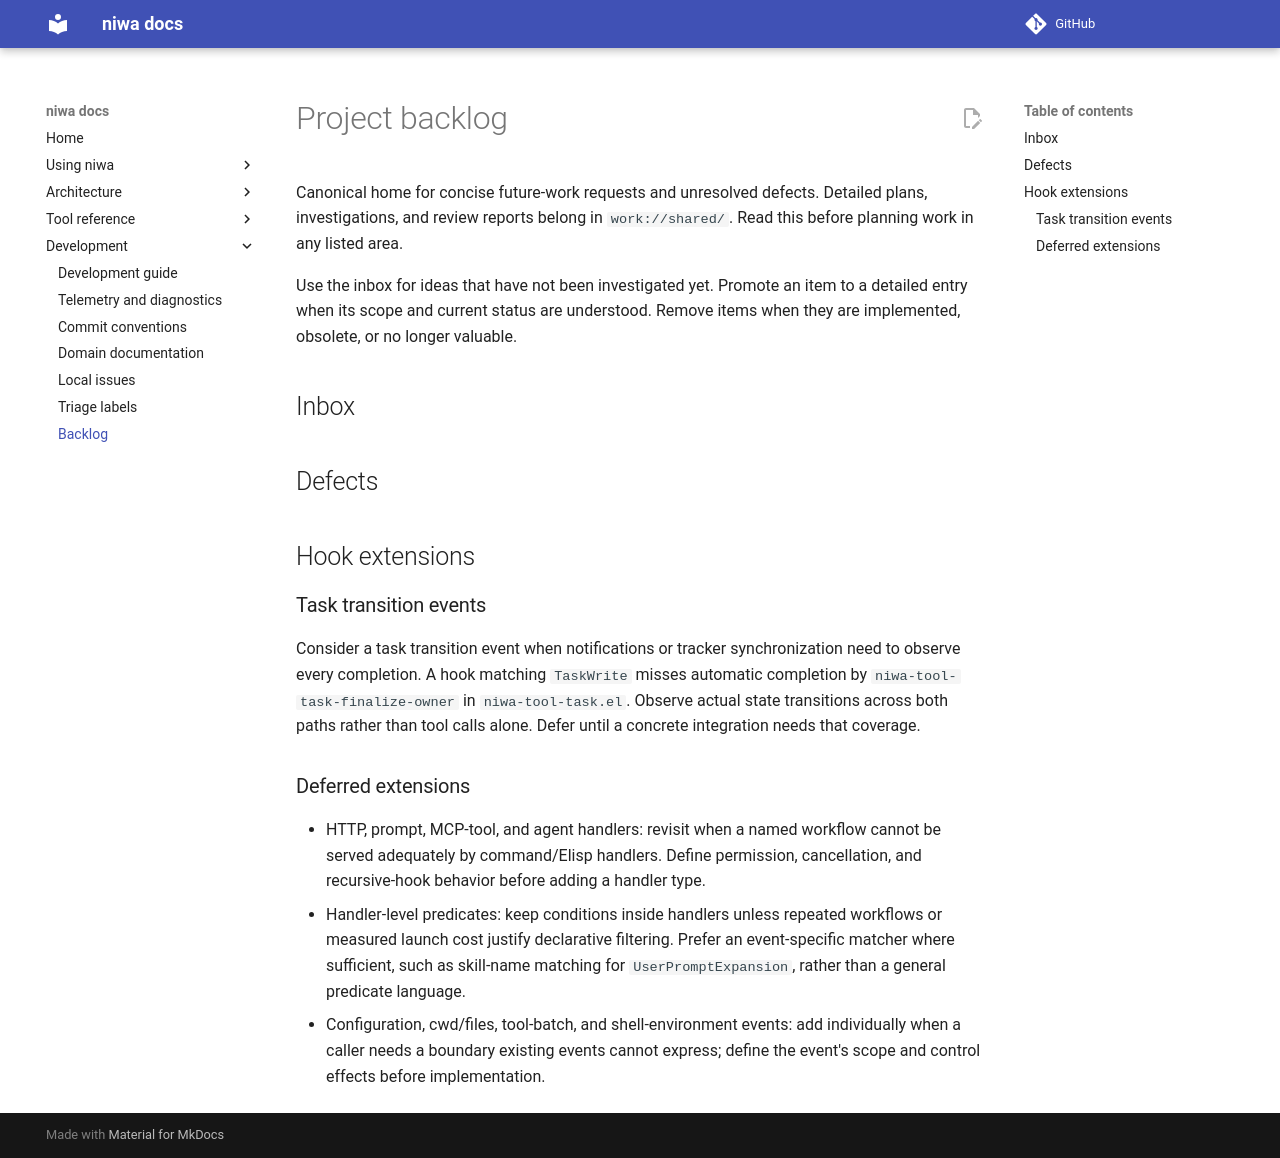

repository: FrauH0lle/niwa.el · page: backlog/index.html · generator: mkdocs

# Project backlog

Canonical home for concise future-work requests and unresolved defects.
Detailed plans, investigations, and review reports belong in `work://shared/`.
Read this before planning work in any listed area.

Use the inbox for ideas that have not been investigated yet. Promote an
item to a detailed entry when its scope and current status are understood.
Remove items when they are implemented, obsolete, or no longer valuable.

## Inbox

## Defects

## Hook extensions

### Task transition events

Consider a task transition event when notifications or tracker synchronization
need to observe every completion. A hook matching `TaskWrite` misses automatic
completion by `niwa-tool-task-finalize-owner` in `niwa-tool-task.el`.
Observe actual state transitions across both paths rather than tool calls alone.
Defer until a concrete integration needs that coverage.

### Deferred extensions

- HTTP, prompt, MCP-tool, and agent handlers: revisit when a named workflow
  cannot be served adequately by command/Elisp handlers. Define permission,
  cancellation, and recursive-hook behavior before adding a handler type.
- Handler-level predicates: keep conditions inside handlers unless repeated
  workflows or measured launch cost justify declarative filtering. Prefer an
  event-specific matcher where sufficient, such as skill-name matching for
  `UserPromptExpansion`, rather than a general predicate language.
- Configuration, cwd/files, tool-batch, and shell-environment events: add
  individually when a caller needs a boundary existing events cannot express;
  define the event's scope and control effects before implementation.
